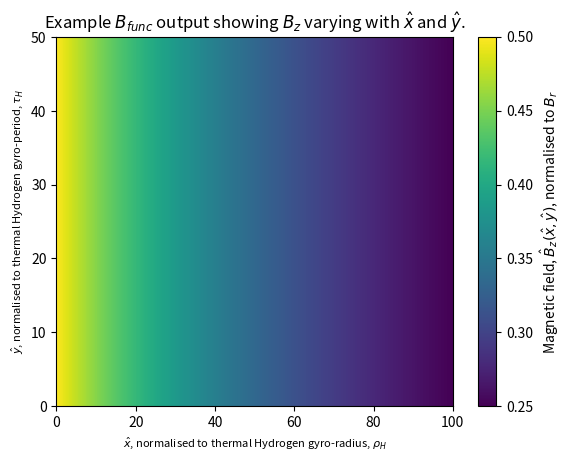
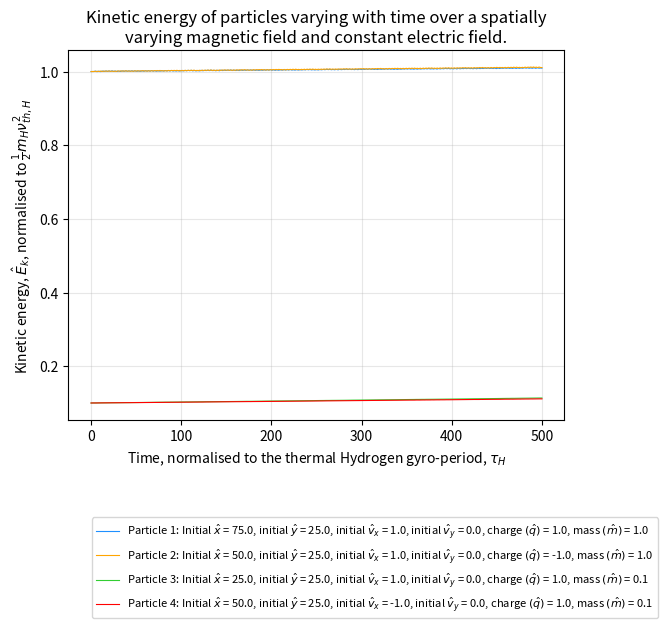
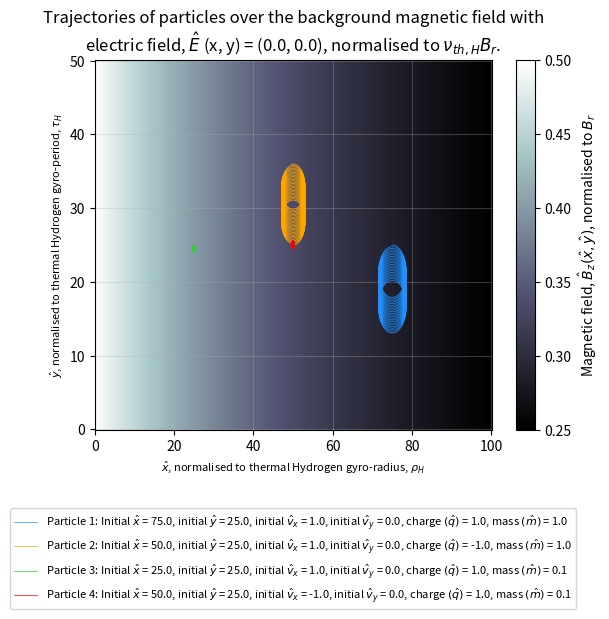
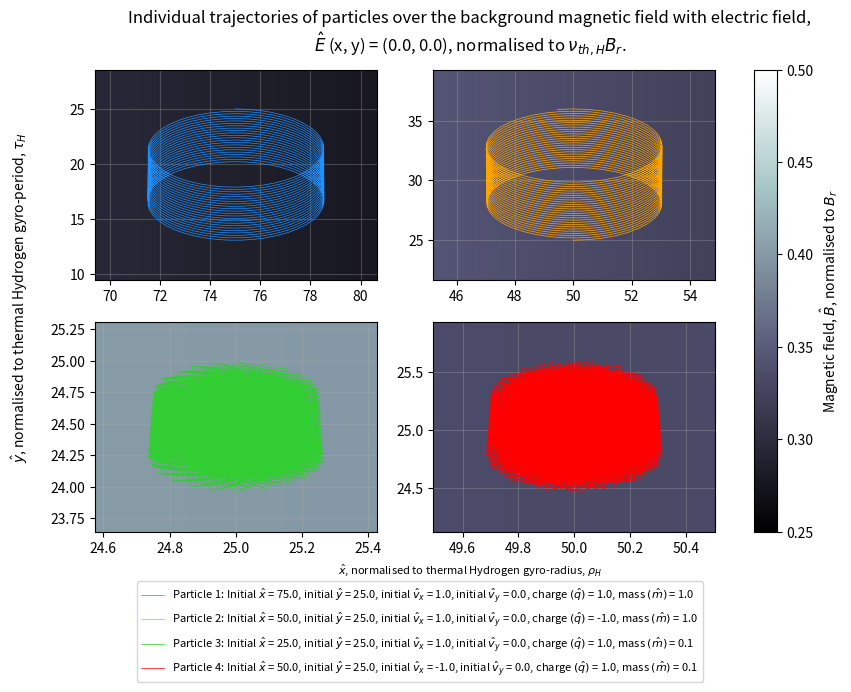
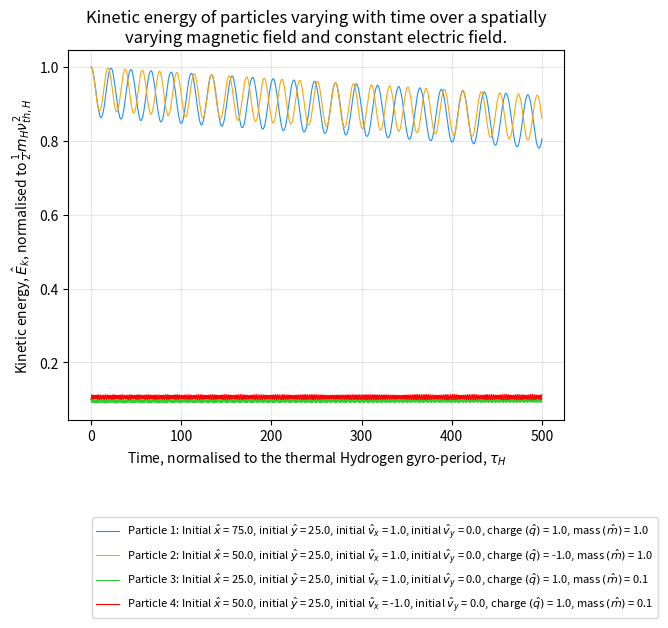
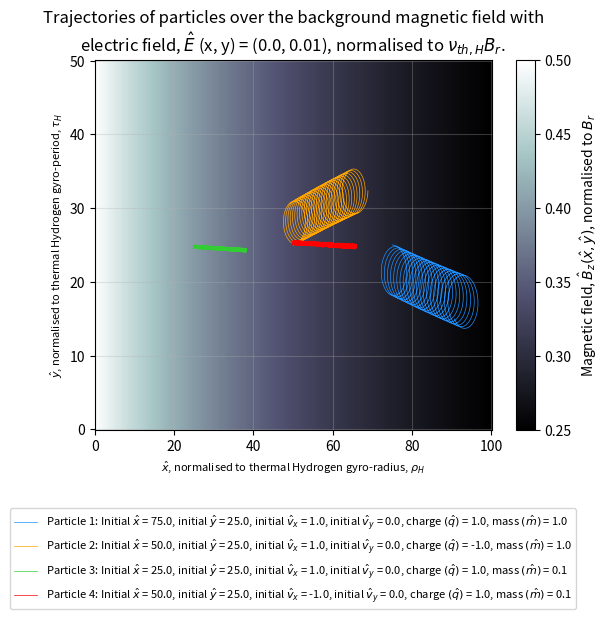
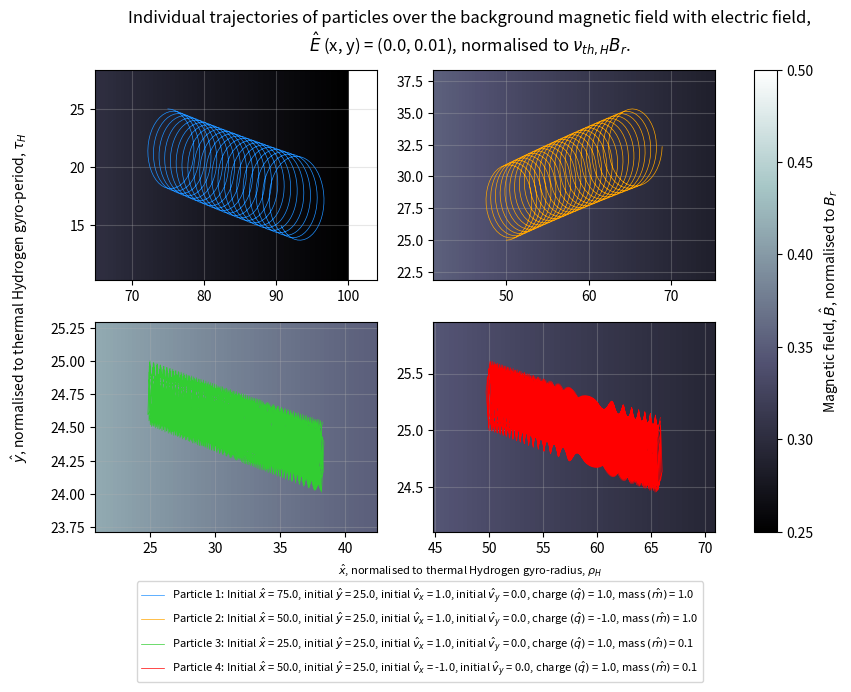

These figures' Python source, in order:
# -*- coding: utf-8 -*-
"""
Created on Sun Nov 16 11:22:43 2025

[redacted]

Need to solve equations of motion for a single particle in the x and y directions
"""

import matplotlib.pyplot as plt
from numpy import zeros, linspace, asarray
from scipy.integrate import solve_ivp

 

#define how many spaces I want in x and y
nx = 1001 ; ny = 501 
#define length of x and y
L_x = 100.0 ; L_y = 50.0

#set out the individual points along x and y
xx = linspace(0, L_x, nx)
yy = linspace(0, L_y, ny)

#define an empty array of spatial dimensions to get B for each spatial location
Bmag = zeros([nx, ny])

#define initial parameters
x_0 = L_x / 2
x_c =-L_x
B_0 = 1.0

#define the time limits
time = linspace(0, 500, 1000)

#values for each parameter to iterate over
initial_x = [(3*L_x)/4, L_x/2, L_x/4, L_x/2]
initial_y = [L_y/2, L_y/2, L_y/2, L_y/2]
initial_vx = [1.0, 1.0, 1.0, -1.0]
initial_vy = [0.0, 0.0, 0.0, 0.0]
q = [1.0, -1.0, 1.0, 1.0]
m = [1.0, 1.0, 0.1, 0.1]

#function defining the equation of motion of charged particle
#changing variables: v_x, v_y, B_z, 
def dvdt(curT, curF, q, m, E_x=0, E_y=0):
    
    #set out the variables
    x = curF[0]
    y = curF[1]
    v_x = curF[2]
    v_y = curF[3]
    
    #define variables so code easier to understand
    dx_dt = v_x
    dy_dt = v_y
    
    #need to find what the current B_z is
    B_z = B_func(x, y, x_0, x_c, B_0)
    
    #equations for for velocity changes with time
    dvx_dt = (q/m) * (v_y * B_z + E_x)
    
    dvy_dt = (q/m) * ((-v_x * B_z) + E_y)
    
    
    return [dx_dt, dy_dt, dvx_dt, dvy_dt]
    
   

#example of a magnetic field varying with position
def B_func(x, y, x_0, x_c, B_0):

    #doesn't use y position in equation
    B_z = (B_0 * x_0) / (x - x_c)
    
    
    return B_z



#runs the code to output the B_func plot
def run_B_plot():
    
    #fill the empty array with spatially varying B calculated from B_func
    for ix, x in enumerate(xx):
        for iy, y in enumerate(yy):
            B_z = B_func(x, y, x_0, x_c, B_0)
            Bmag[ix, iy] = B_z
    
    #create the plot
    plt.figure()      
    plt.pcolormesh(xx, yy, Bmag.T, shading = 'auto')
    plt.xlabel(r'$\hat{x}$, normalised to thermal Hydrogen gyro-radius, $\rho_H$', fontsize=8) 
    plt.ylabel(r'$\hat{y}$, normalised to thermal Hydrogen gyro-period, $\tau_H$', fontsize=8)
    plt.title('Example $B_{func}$ output showing $B_z$ varying with $\hat{x}$ and $\hat{y}$.')
    plt.colorbar(label=r'Magnetic field, $\hat{B}_z(\hat{x}, \hat{y})$, normalised to $B_r$')
    
    return Bmag


#kinetic energy equation, normalised
def kinetic_energy(m, v_x, v_y):
    e_k = m * (v_x**2 + v_y**2)
    
    return e_k


    
def integrate_and_plot(E_x, E_y, B_mag):
    #solve for background magnetic field
    
    #kinetic energy
    ek_plot = plt.figure()
    #trajectory in x and y
    trajectory_plot = plt.figure()
    
    #create axes
    ek_axis = ek_plot.add_subplot(1,1,1)
    
    trajectory_axis = trajectory_plot.add_subplot(1,1,1)
    
    #individual trajectories
    indTrajFig, indTrajax = plt.subplots(2,2, figsize=(10,6))
    #flatten for easy indexing
    indTrajax_flat = indTrajax.flatten()
    colors = ['dodgerblue','orange','limegreen','red']
    
    #choosing B colour to better see the trajectories
    im = trajectory_axis.pcolormesh(xx, yy, B_mag.T, shading = 'auto', cmap='bone')
    

    for i in range(len(initial_x)):
        #define the current initial set of parameters
        f0 = [initial_x[i], initial_y[i], initial_vx[i], initial_vy[i]]
        #integrate the equation to get velocity and trajectory
        solution = solve_ivp(dvdt, [time[0], time[-1]], f0, t_eval=time, args=(q[i], m[i], E_x, E_y))
        
        #set out solutions
        x = solution.y[0,:]
        y = solution.y[1,:]
        v_x = solution.y[2,:]
        v_y = solution.y[3,:]
        
        #solve kinetic energy and plot
        e_k = kinetic_energy(m[i], v_x, v_y)
        
        #do final e_k / initial e_k for each particle
        print('E_k,final/E_k,initial for particle ' + str(i+1) + ': ' + str(e_k[-1]/e_k[0]))
        
        #text for legend with all varying parameters
        txt = 'Particle '+str(i+1)+r': Initial $\hat{x}$ = '+str(initial_x[i])+r', initial $\hat{y}$ = '+str(initial_y[i])+r', initial $\hat{v}_x$ = '+str(initial_vx[i])+r', initial $\hat{v}_y$ = '+str(initial_vy[i])+r', charge $(\hat{q})$ = '+str(q[i])+r', mass $(\hat{m})$ = '+str(m[i])
        
        ek_axis.plot(time, e_k, label = txt, linewidth=0.8, color=colors[i])
        
        
        #plot the trajectory - y against x
        trajectory_axis.plot(x, y, label=txt, linewidth=0.5, color=colors[i])
        
        
        #Calculate trajectory bounds and zoom in with padding
        x_min, x_max = x.min(), x.max()
        y_min, y_max = y.min(), y.max()
        x_padding = (x_max - x_min) * 0.3
        y_padding = (y_max - y_min) * 0.3
        
        ax = indTrajax_flat[i]
        ax.pcolormesh(xx, yy, B_mag.T, shading='auto', cmap='bone')
        ax.plot(x, y, linewidth=0.5, label=txt, color=colors[i])
        ax.set_xlim(x_min - x_padding, x_max + x_padding)
        ax.set_ylim(y_min - y_padding, y_max + y_padding)
        ax.grid(alpha=0.3)
        
        

    #e_k axes labelling
    ek_axis.set_xlabel(r'Time, normalised to the thermal Hydrogen gyro-period, $\tau_H$')
    ek_axis.set_ylabel(r'Kinetic energy, $\hat{E}_k$, normalised to $\frac{1}{2}m_H\nu_{th,H}^2$')
    ek_axis.legend(loc='center right', bbox_to_anchor=(1.2, -0.4), fontsize=8)
    ek_axis.grid(alpha=0.3)
    ek_axis.set_title('Kinetic energy of particles varying with time over a spatially\nvarying magnetic field and constant electric field.')

    #trajectory axes labelling
    trajectory_axis.set_xlabel(r'$\hat{x}$, normalised to thermal Hydrogen gyro-radius, $\rho_H$', fontsize=8)
    trajectory_axis.set_ylabel(r'$\hat{y}$, normalised to thermal Hydrogen gyro-period, $\tau_H$', fontsize=8)
    trajectory_axis.grid(alpha=0.3)
    trajectory_axis.legend(loc='lower center', bbox_to_anchor=(0.5,-0.5), fontsize=8)
    
    #traj_caption = r'Fig Electric field, $\hat{E}$ (x, y) = ('+str(E_x)+', '+str(E_y)+r'), normalised to $\nu_{th,H}B_r$.'
    #trajectory_axis.text(-5, -12, traj_caption, fontsize=8)
    trajectory_axis.set_title('Trajectories of particles over the background magnetic field with\nelectric field, $\hat{E}$ (x, y) = ('+str(E_x)+', '+str(E_y)+r'), normalised to $\nu_{th,H}B_r$.')
    trajectory_plot.colorbar(im, ax=trajectory_axis, label=r'Magnetic field, $\hat{B}_z(\hat{x}, \hat{y})$, normalised to $B_r$')
    
    indTrajFig.colorbar(im, ax=indTrajax, label=r'Magnetic field, $\hat{B}$, normalised to $B_r$')
    indTrajFig.suptitle('Individual trajectories of particles over the background magnetic field with electric field,\n$\hat{E}$ (x, y) = ('+str(E_x)+', '+str(E_y)+r'), normalised to $\nu_{th,H}B_r$.')
    indTrajFig.text(0.5, 0.04, r'$\hat{x}$, normalised to thermal Hydrogen gyro-radius, $\rho_H$', fontsize=8, ha='center')
    indTrajFig.text(0.04, 0.5, r'$\hat{y}$, normalised to thermal Hydrogen gyro-period, $\tau_H$', va='center', rotation='vertical')
    indTrajFig.legend(loc='lower center', bbox_to_anchor=(0.45,-0.15), fontsize=8)

    plt.show()
    
    
    
    
    
if __name__ == "__main__":#

    B_mag = run_B_plot()
    
    electric_fields = asarray([[0.0, 0.0], [0.0, 0.01]])
    
    for i in range(len(electric_fields)):
        integrate_and_plot(electric_fields[i][0], electric_fields[i][1], B_mag)
    